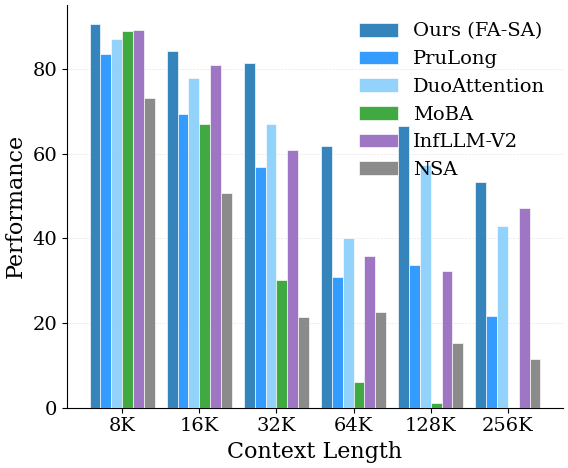

Here is the Python script that generated this plot: (Note: this script raises an exception after producing the figure.)
import matplotlib.pyplot as plt
import numpy as np
import matplotlib.ticker as ticker
import matplotlib.lines as mlines
import os

# --- 1. ICML 风格配置 ---
plt.rcParams.update({
        # 字体设置 (最接近 LaTeX 的渲染)
        'font.family': 'serif',
        'font.serif': ['Times New Roman', 'Times', 'DejaVu Serif'],
        'mathtext.fontset': 'stix', # 数学公式字体

        'font.size': 14,
        'axes.labelsize': 16, # 坐标轴标题
        'axes.titlesize': 16, # 图表标题
        "xtick.labelsize": 14,
        "ytick.labelsize": 14,
        'legend.fontsize': 14, # 图例

        # 布局与线条
        'axes.linewidth': 0.8, # 边框线宽
        'grid.linewidth': 0.5,
        'lines.linewidth': 1.0,

        # 保存设置
        'savefig.dpi': 300,
        'savefig.bbox': 'tight',
        'savefig.pad_inches': 0.05, # 减少留白
    })


# --- 2. 数据准备 ---
category_labels = [
    'Single-Document QA', 
    'Multi-Document QA', 
    'Summarization', 
    'Few-shot Learning', 
    'Synthetic Tasks', 
    'Code'
]
lengths = ['8K', '16K', '32K', '64K', '128K', '256K']

data_speedup = {
    # 'Xattn + Streaming':        [1.08, 1.22, 1.35, 1.70, 2.29, 3.28],
    'Full + Streaming':         [1.05, 1.17, 1.34, 1.65, 2.10, 2.54],
    # 'Full + Xattn':             [1.03, 1.09, 1.07, 1.11, 1.25, 1.51],
    'PruLong':                  [1.12, 1.17, 1.31, 1.58, 1.96, 2.38],
    'DuoAttention':             [1.12, 1.17, 1.31, 1.58, 1.96, 2.38],
    # 'Xattention':               [1.04, 1.10, 1.10, 1.17, 1.39, 1.85],
    'MoBA':                     [0.71, 0.73, 0.81, 1.02, 1.24],
    'InfLLM-V2':                [1.00, 0.38, 0.42, 0.54, 0.81],
    'NSA':                      [0.30, 0.27, 0.29, 0.37, 0.56, 0.83],
    
}

data_scores = {
    # 'Xattn + Streaming':        [89.07, 82.99, 77.74, 58.56, 64.48, 47.68],
    'Full + Streaming':         [90.63, 84.33, 81.39, 61.87, 66.54, 53.39],      # 性能保持较好
    # 'Full + Xattn':             [92.82, 92, 87.8, 68.23, 78.87, 68.51],
    'PruLong':                  [83.54, 69.35, 56.83, 30.88, 33.74, 21.64],      # 性能严重下降示例
    'DuoAttention':                  [87.2, 77.85, 66.99, 40.13, 57.45, 42.94],      # 性能严重下降示例
    # 'Xattention':               [92.96, 91.23, 89.08, 73.91, 77.69, 35.82],
    'MoBA':                     [89.05, 67.14, 30.13, 6.13, 1.15, 0],
    'InfLLM-V2':                [89.3, 80.93, 60.98, 35.9, 32.29, 47.27],      
    'NSA':                      [73.27, 50.68, 21.39, 22.52, 15.3, 11.42],
    
}

data_sparsity = {
    # 'Xattn + Streaming':        [0.86, 0.93, 0.96, 0.98, 0.99, 0.995],
    'Full + Streaming':         [0.64, 0.69, 0.72, 0.74, 0.74, 0.73],      
    # 'Full + Xattn':             [0.34, 0.38, 0.42, 0.42, 0.55, 0.65],
    'PruLong':                  [0.60, 0.65, 0.67, 0.69, 0.69, 0.70],      
    'DuoAttention':                  [0.60, 0.65, 0.67, 0.69, 0.69, 0.70],      
    # 'Xattention':               [0.44, 0.50, 0.55, 0.54, 0.73, 0.86],
    'MoBA':                     [0.00, 0.50, 0.75, 0.88, 0.94],
    'InfLLM-V2':                [0.00, 0.63, 0.81, 0.91, 0.95],      
    'NSA':                      [0.00, 0.47, 0.74, 0.87, 0.93, 0.97],
    
    
}

# --- 3. 样式映射 (保持不变) ---
style_map = {
    'Xattn + Streaming':{'color': 'tab:purple', 'marker': 'o', 'linestyle': '-',  'linewidth': 2.5, 'zorder': 11, 'label': 'Ours (XA-SA)'},
    'Full + Streaming': {'color': 'tab:blue',   'marker': 'o', 'linestyle': '-',  'linewidth': 2.5, 'zorder': 10, 'label': 'Ours (FA-SA)'},
    'Full + Xattn':     {'color': 'tab:red',    'marker': 'o', 'linestyle': '-',  'linewidth': 2.5, 'zorder': 9,  'label': 'Ours (FA-XA)'},
    'Xattention':       {'color': 'tab:orange', 'marker': 'o', 'linestyle': '--', 'linewidth': 2, 'zorder': 8,  'label': 'Xattention'},
    'PruLong':          {'color': 'dodgerblue',  'marker': 'o', 'linestyle': '--', 'linewidth': 2, 'zorder': 7,  'label': 'PruLong'},
    'DuoAttention':     {'color': 'lightskyblue',  'marker': 'o', 'linestyle': '--', 'linewidth': 2, 'zorder': 6,  'label': 'DuoAttention'},
    'MoBA':             {'color': 'tab:green', 'marker': 'o', 'linestyle': '--', 'linewidth': 2, 'zorder': 5,  'label': 'MoBA'},
    # 'InfLLM-V2':        {'color': 'tab:brown',  'marker': 'o', 'linestyle': '--', 'linewidth': 2, 'zorder': 4,  'label': 'InfLLM-V2'},
    'InfLLM-V2':        {'color': 'tab:purple',  'marker': 'o', 'linestyle': '--', 'linewidth': 2, 'zorder': 4,  'label': 'InfLLM-V2'},
    'NSA':              {'color': 'tab:gray', 'marker': 'o', 'linestyle': '--', 'linewidth': 2, 'zorder': 3, 'label': 'NSA'}
}



# tasks = [
#     'Qasper', 'MFQA-En', 'HotpotQA', '2WikiMQA', 
#     'GovRep', 'MultiNews', 'TREC', 'TriviaQA', 
#     'SAMSum', 'Pass.Count', 'Pass.Retr', 
#     'RepoBench', 'LCC'
# ]





# --- 3. 样式映射配置  ---

# style_map = {
#     'Full + Streaming': {
#         'color': 'tab:blue',
#         'marker': 'o', 'linestyle': '-',  'linewidth': 1.8, 'zorder': 10, 'label': 'Full + Streaming (Ours)'
#     },
#     'Full + Xattn': {
#         'color': 'tab:red',
#         'marker': 's', 'linestyle': '-',  'linewidth': 1.8, 'zorder': 9,  'label': 'Full + Xattn (Ours)'
#     },
#     'Xattention': {
#         'color': 'tab:orange',
#         'marker': '^', 'linestyle': '--', 'linewidth': 1.2, 'zorder': 5,  'label': 'Xattention'
#     },
#     'PruLong': {
#         'color': 'tab:green',
#         'marker': 'D', 'linestyle': '--', 'linewidth': 1.2, 'zorder': 4,  'label': 'PruLong'
#     },
#     'MoBA': {
#         'color': 'tab:purple',
#         'marker': 'v', 'linestyle': '--',  'linewidth': 1.2, 'zorder': 3,  'label': 'MoBA'
#     },
#     'InfLLM-V2': {
#         'color': 'tab:brown',
#         'marker': '*', 'linestyle': '--',  'linewidth': 1.2, 'zorder': 2,  'label': 'InfLLM-V2'
#     },
#     'NSA': {
#         'color': 'tab:gray',
#         'marker': 'X', 'linestyle': '--',   'linewidth': 1.2, 'zorder': 1,  'label': 'NSA'
#     }
# }


# --- 4. 绘图函数 ---
def plot_scaling_trend(x_cats, data, filename):
    fig, ax = plt.subplots(figsize=(6, 4.5))
    
    x = np.arange(len(x_cats))
    
    # 按照 data 中的顺序遍历，或者你可以指定绘图顺序
    # 这里我们直接遍历 data，根据 style_map 取样式
    for label, values in data.items():
        if label not in style_map: continue # 防止报错
        
        style = style_map[label]
        
        ax.plot(x, values, 
                marker=style['marker'], 
                markersize=5,  
                color=style['color'], 
                linewidth=style['linewidth'], 
                linestyle=style['linestyle'],
                label=style.get('label', label), # 使用自定义标签（如果需要加 (Ours)）
                alpha=0.9,
                zorder=style['zorder'], # 关键：确保 Ours 画在最上层
                clip_on=False           # 关键：防止标记在边缘被截断
        )

    # 强化 Baseline (y=1.0)
    ax.axhline(y=1.0, color='#444444', linestyle='--', linewidth=1.2, zorder=0)
    # 调整文字位置，避免遮挡
    ax.text(3, 0.92, 'Full Attention Baseline', 
         color='#444444', fontstyle='italic',
        ha='left', va='bottom')

    # 坐标轴设置
    ax.set_xticks(x)
    ax.set_xticklabels(x_cats)
    ax.set_xlabel('Context Length', fontweight='bold', labelpad=8)
    ax.set_ylabel('Speedup', fontweight='bold', labelpad=8)
    
    # 网格线优化：只留横向，且颜色淡一点
    ax.grid(axis='y', linestyle='-', alpha=0.15, color='gray')
    
    # 边框美化
    ax.spines['top'].set_visible(False)
    ax.spines['right'].set_visible(False)
    ax.spines['left'].set_linewidth(1.2)
    ax.spines['bottom'].set_linewidth(1.2)
    
    # 图例优化
    # 将图例分为两行：上面放 Ours，下面放 Baselines，或者横排
    # 这里通过 ncol=2 或 3 来控制布局
    legend = ax.legend(frameon=False, loc='upper left', ncol=1,)
    
    plt.tight_layout()
    # 建议保存为 PDF 以获得最佳质量
    plt.savefig(filename, format='pdf', bbox_inches='tight')
    print(f"Saved {filename}")
    plt.show()

# --- 4. 绘图函数：柱状图 (针对 Tasks) ---
# 优势：解决横坐标密集问题，放大 Y 轴差异
def plot_bar_tasks(x_cats, data, filename):
    fig, ax = plt.subplots(figsize=(14, 4.5)) # 宽图
    
    x = np.arange(len(x_cats))
    width = 0.16 # 柱子稍微窄一点以留出空隙
    num_bars = len(data)
    total_width = num_bars * width
    start = -total_width/2 + width/2
    
    hatches = ['', '///', '\\\\', 'xx', '..'] # 纹理

    for i, (label, values) in enumerate(data.items()):
        offset = start + i * width
        rects = ax.bar(x + offset, values, width, 
                       label=label, 
                       color=colors[i], 
                       edgecolor='black', 
                       linewidth=0.6,
                       hatch=hatches[i],
                       alpha=0.95,
                       zorder=3)

    # 调整 Y 轴显示范围 (关键：解决 1.0 看不明显的问题)
    # 从 0.9 或 0.95 开始，而不是 0
    ax.set_ylim(0.95, 2.05) 
    
    # 明显的基准线
    ax.axhline(y=1.0, color='black', linestyle='-', linewidth=1.5, zorder=2)
    
    # 网格线放到底层
    ax.grid(axis='y', linestyle='--', alpha=0.4, zorder=0)

    ax.set_xticks(x)
    ax.set_xticklabels(x_cats, rotation=25, ha='right', fontsize=11)
    
    ax.set_ylabel('Normalized Speedup', )
    ax.set_xlabel('LongBench Subtasks', )
    
    # 去除多余边框
    ax.spines['top'].set_visible(False)
    ax.spines['right'].set_visible(False)
    
    # 图例横排放在顶部
    ax.legend(frameon=False, loc='upper center', bbox_to_anchor=(0.5, 1.15), 
              ncol=5, fontsize=11, handlelength=1.5, columnspacing=1.5)

    plt.tight_layout()
    plt.savefig(filename, format='pdf', bbox_inches='tight')
    print(f"Saved {filename}")
    plt.show()
    
# --- [新增] 5. 数据准备：Speedup Prefill 分类统计 ---
# 注意：这里的数据是示例占位符，请替换为你真实的 Speedup 数值



# --- [新增] 6. 绘图函数：类别分组柱状图 ---
def plot_category_speedup(x_cats, data, filename):
    # 调整画布大小，宽一点以容纳分组
    fig, ax = plt.subplots(figsize=(10, 5))
    
    # 1. 计算柱状图位置
    # 筛选出在 style_map 中存在且在 data 中有数据的模型
    valid_models = [m for m in style_map.keys() if m in data]
    n_models = len(valid_models)
    x = np.arange(len(x_cats))
    
    # 设置总宽度和单个柱子的宽度
    total_width = 0.85          # 一组柱子占用的总宽度比例
    bar_width = total_width / n_models
    
    # 2. 循环绘制
    # enumerate 自动提供索引 i，用于计算偏移量
    for i, model_name in enumerate(valid_models):
        style = style_map[model_name]
        values = data[model_name]
        
        # 计算偏移量：让这组柱子整体居中
        # 公式推导：(i - 中间位置) * 宽度
        offset = (i - (n_models - 1) / 2) * bar_width
        
        ax.bar(x + offset, values, width=bar_width,
               color=style['color'],           # 核心：使用 style_map 的颜色
               label=style.get('label', model_name), # 使用 style_map 的标签
               edgecolor='black',              # 加上黑边增加对比度
               linewidth=0.6,
               alpha=0.9,                      # 轻微透明度增加质感
               zorder=3)                       # 确保图层在网格之上

    # 3. 装饰与美化
    # Y轴设置
    ax.set_ylabel('Speedup', fontweight='bold', labelpad=10)
    ax.set_ylim(0.0, 1.8)  
    
    # 基准线 (Baseline = 1.0)
    ax.axhline(y=1.0, color='#444444', linestyle='--', linewidth=1.5, zorder=2)
    
    # X轴设置
    ax.set_xticks(x)
    ax.set_xticklabels(x_cats, rotation=15, ha='right', fontsize=11) # 稍微倾斜避免重叠
    # ax.set_xlabel('Tasks', ) # 横轴标签可选

    # 网格线 (仅 Y 轴)
    ax.grid(axis='y', linestyle='--', alpha=0.3, zorder=0)
    
    # 去除顶部和右侧边框
    ax.spines['top'].set_visible(False)
    ax.spines['right'].set_visible(False)
    
    # 图例设置
    # 分列显示，放在顶部外侧或内部上方
    ax.legend(loc='upper center', bbox_to_anchor=(0.5, 1.15),
              ncol=4, frameon=False, fontsize=9, 
              handlelength=1.5, columnspacing=1.2)
    
    plt.tight_layout()
    plt.savefig(filename, format='pdf', bbox_inches='tight')
    print(f"Saved {filename}")
    plt.show()


# --- 4. 核心绘图函数：气泡折线图 ---
def plot_bubble_scaling(x_cats, y_data, score_data, filename):
    fig, ax = plt.subplots(figsize=(7, 5))
    x = np.arange(len(x_cats))

    # 1. 预处理分数以控制气泡大小
    # 将分数归一化并映射到合适的像素面积范围 (例如 20 到 200)
    all_scores = []
    for v in score_data.values(): all_scores.extend(v)
    min_score, max_score = min(all_scores), max(all_scores)
    
    def get_bubble_size(score):
        # 线性映射：(val - min)/(max - min)
        # 加上基数 30 保证最小的点也能看见，乘以 150 拉大差异
        norm = (score - min_score) / (max_score - min_score + 1e-6)
        return 30 + norm * 180 

    # 2. 循环绘图
    for label, speedups in y_data.items():
        if label not in style_map: continue
        style = style_map[label]
        scores = score_data.get(label, [min_score]*len(speedups)) # 防御性编程
        
        # (A) 画线 (不带 Marker，或者 Marker 很小)
        ax.plot(x, speedups, 
                color=style['color'], 
                linestyle=style['linestyle'], 
                linewidth=style['linewidth'],
                zorder=style['zorder'],
                label=style.get('label', label), # 用于图例颜色
                alpha=0.8)

        # (B) 画气泡 (Scatter) 覆盖在线上
        sizes = [get_bubble_size(s) for s in scores]
        ax.scatter(x, speedups, 
                   s=sizes, 
                   color=style['color'], 
                   marker=style['marker'], # 保持原来的形状
                   edgecolor='white',      # 加白边增加区分度
                   linewidth=0.8,
                   zorder=style['zorder'] + 0.1, # 稍微浮在上面
                   clip_on=False)

    # 3. 装饰
    ax.axhline(y=1.0, color='#444444', linestyle='--', linewidth=1.2, zorder=0)
    ax.text(0, 0.92, 'Baseline',  color='b', fontstyle='italic')

    ax.set_xticks(x)
    ax.set_xticklabels(x_cats)
    ax.set_xlabel('Context Length', fontweight='bold', labelpad=8)
    ax.set_ylabel('Speedup', fontweight='bold', labelpad=8)
    ax.grid(axis='y', linestyle='-', alpha=0.15, color='gray')
    
    ax.spines['top'].set_visible(False)
    ax.spines['right'].set_visible(False)

    # --- 4. 复杂的双图例制作 ---
    # 第一部分：模型颜色图例
    # 我们获取当前的 handle 和 label
    handles, labels = ax.get_legend_handles_labels()
    # 重新创建 Line2D 对象以确保图例里的图标大小一致，不受散点图大小影响
    leg_handles = []
    for h, l in zip(handles, labels):
        # 找到对应的 style
        key = [k for k, v in style_map.items() if v.get('label', k) == l][0]
        leg_handles.append(mlines.Line2D([], [], color=style_map[key]['color'], 
                                         marker=style_map[key]['marker'],
                                         linestyle=style_map[key]['linestyle'],
                                         markersize=6, label=l))
    
    first_legend = ax.legend(handles=leg_handles, loc='upper left', 
                             frameon=False, ncol=1, fontsize=9)
    ax.add_artist(first_legend) # 这一步很关键，因为下面要加第二个图例

    # 第二部分：气泡大小图例 (Size Legend)
    # 手动创建几个假点来解释大小含义
    score_levels = [min_score, (min_score+max_score)/2, max_score]
    size_labels = [f'Score: {int(s)}' for s in score_levels]
    size_handles = []
    for s, l in zip(score_levels, size_labels):
        size_handles.append(
            plt.scatter([], [], s=get_bubble_size(s), 
                        color='gray', edgecolors='none', alpha=0.6, label=l)
        )
    
    # 将大小图例放在右下角或其他空位
    ax.legend(handles=size_handles, loc='lower right', 
              title="Metric Performance", 
              frameon=True, framealpha=0.8,
              handletextpad=0.5, labelspacing=0.8, borderpad=0.8,
              fontsize=8, title_fontsize=9)

    plt.tight_layout()
    plt.savefig(filename, format='pdf', bbox_inches='tight')
    print(f"Saved {filename}")
    plt.show()

# def plot_pareto_frontier(x_cats, data_speed, data_score, filename):
#     fig, ax = plt.subplots(figsize=(7, 5))
    
#     # 定义 Context Length 对应的大小，长度越长，点越大
#     sizes = [50, 80, 110, 150, 200] 

#     for label in data_speed.keys():
#         if label not in style_map: continue
        
#         speed = data_speed[label]
#         score = data_score[label]
#         style = style_map[label]
        
#         # 确保数据维度对齐
#         n_points = min(len(speed), len(score))
        
#         # 画连线（表示随长度变化的轨迹）
#         ax.plot(speed[:n_points], score[:n_points], 
#                 color=style['color'], linestyle=':', alpha=0.5, linewidth=1)
        
#         # 画点
#         for i in range(n_points):
#             ax.scatter(speed[i], score[i], 
#                        s=sizes[i], # 大小代表 Context Length
#                        color=style['color'], 
#                        marker=style['marker'],
#                        edgecolor='white', linewidth=0.8,
#                        zorder=style['zorder'],
#                        label=style.get('label', label) if i == 2 else "") # 只在中间点加标签避免重复

#     # 标注 Context Length (可选，画在某个明显的模型旁边)
#     # 比如在 Full + Streaming 的点旁边标 8K, 128K...
    
#     ax.set_xlabel('Speedup (vs Full Attention)', fontsize=14, )
#     ax.set_ylabel('Average Score', fontsize=14, )
#     ax.set_title('Efficiency vs. Performance Trade-off', fontsize=14)
    
#     ax.grid(True, linestyle='--', alpha=0.3)
#     ax.spines['top'].set_visible(False)
#     ax.spines['right'].set_visible(False)
    
#     # 简单的图例
#     handles, labels = ax.get_legend_handles_labels()
#     # 去重
#     by_label = dict(zip(labels, handles))
#     ax.legend(by_label.values(), by_label.keys(), loc='lower left', frameon=True, fontsize=9)

#     plt.tight_layout()
#     plt.savefig(filename, format='pdf', bbox_inches='tight')
#     plt.show()

# # 调用
# plot_pareto_frontier(lengths, data_speedup, data_scores, '/data1/lcm_lab/qqt/SparseAttn/sparseattn/efficiency/results/pareto.pdf')
# --- 5. 执行绘图 ---
# plot_bubble_scaling(lengths, data_speedup, data_scores, '/data1/lcm_lab/qqt/SparseAttn/sparseattn/efficiency/results/speedup_score_bubble.pdf')
# plot_category_speedup(category_labels, speedup_data, '/data1/lcm_lab/qqt/SparseAttn/sparseattn/efficiency/results/speed_task.pdf')
# plot_scaling_trend(lengths, data_speedup, '/data1/lcm_lab/qqt/SparseAttn/sparseattn/efficiency/results/speed_length.pdf')
# plot_bar_tasks(tasks, data_tasks, '/data1/lcm_lab/qqt/SparseAttn/sparseattn/efficiency/results/speed_tasks.pdf')






import os
import numpy as np
import matplotlib.pyplot as plt

def plot_separated(x_cats, data_speed, data_score, data_sparsity, filename_base):
    base_path, ext = os.path.splitext(filename_base)
    if not ext:
        ext = '.pdf'

    # 完整的 X 轴索引 [0, 1, 2, 3, 4, 5]
    x_full = np.arange(len(x_cats))

    # =======================================================
    # 图 1：Score (Bar Chart)
    # =======================================================
    fig1, ax1 = plt.subplots(figsize=(6, 5))

    valid_models = [m for m in style_map.keys() if m in data_score]
    n_models = len(valid_models)
    total_width = 0.85
    bar_width = total_width / n_models

    for i, label in enumerate(valid_models):
        if label not in data_score: continue
        values = data_score[label]
        style = style_map[label]

        # --- 修改点 1: 动态获取当前数据的长度 ---
        n_points = len(values)
        # 截取对应的 x 轴部分
        current_x = x_full[:n_points]

        offset = (i - (n_models - 1) / 2) * bar_width

        # 绘图时使用 current_x
        ax1.bar(current_x + offset, values, width=bar_width,
                color=style['color'],
                edgecolor='white', linewidth=0.5,
                label=style.get('label', label),
                alpha=0.9,
                zorder=3)

    ax1.set_ylabel('Performance')
    ax1.set_xlabel('Context Length')
    ax1.set_xticks(x_full)
    ax1.set_xticklabels(x_cats)
    ax1.grid(axis='y', linestyle='--', alpha=0.3, zorder=0)
    ax1.spines['top'].set_visible(False)
    ax1.spines['right'].set_visible(False)
    ax1.legend(loc='best', frameon=False)

    plt.tight_layout()
    save_path1 = f"{base_path}1{ext}"
    plt.savefig(save_path1, format='pdf', bbox_inches='tight')
    plt.close(fig1)
    print(f"Saved: {save_path1}")

    # =======================================================
    # 图 2：Speedup (Line Chart)
    # =======================================================
    fig2, ax2 = plt.subplots(figsize=(6, 5))

    for label, values in data_speed.items():
        if label not in style_map: continue
        style = style_map[label]

        # --- 修改点 2: 动态获取长度并截取 x 轴 ---
        n_points = len(values)
        current_x = x_full[:n_points]

        ax2.plot(current_x, values,
                 marker=style['marker'], color=style['color'],
                 linestyle=style['linestyle'], linewidth=style['linewidth'],
                 label=style.get('label', label), zorder=style['zorder'])

    ax2.axhline(y=1.0, color='#444444', linestyle=':', linewidth=2, zorder=0)
    ax2.set_ylabel('Speedup')
    ax2.set_xlabel('Context Length')
    ax2.set_xticks(x_full)
    ax2.set_xticklabels(x_cats)
    ax2.grid(axis='y', linestyle='--', alpha=0.3)
    ax2.spines['top'].set_visible(False)
    ax2.spines['right'].set_visible(False)
    ax2.set_ylim(top=2.5) 
    ax2.legend(loc='upper left', frameon=False)

    ax2.text(4.5, 1.05, 'Baseline',
             color="#000000",
             ha='left', va='bottom')

    plt.tight_layout()
    save_path2 = f"{base_path}2{ext}"
    plt.savefig(save_path2, format='pdf', bbox_inches='tight')
    plt.close(fig2)
    print(f"Saved: {save_path2}")

    # =======================================================
    # 图 3：Sparsity (Line Chart)
    # =======================================================
    fig3, ax3 = plt.subplots(figsize=(6, 5))

    for label, values in data_sparsity.items():
        if label not in style_map: continue
        style = style_map[label]

        # --- 修改点 3: 动态获取长度并截取 x 轴 ---
        n_points = len(values)
        current_x = x_full[:n_points]
        print("current_x: ", current_x)
        print("values: ", values)

        ax3.plot(current_x, values,
                 marker=style['marker'], color=style['color'],
                 linestyle=style['linestyle'], linewidth=style['linewidth'],
                 label=style.get('label', label),
                 zorder=style['zorder'])

    ax3.set_ylabel(r'$\Omega_{\mathrm{ESR}}$')
    ax3.set_xlabel('Context Length')
    ax3.set_xticks(x_full)
    ax3.set_xticklabels(x_cats)
    ax3.grid(axis='y', linestyle='--', alpha=0.3)
    ax3.spines['top'].set_visible(False)
    ax3.spines['right'].set_visible(False)
    ax3.set_ylim(0, 1.1)
    ax3.legend(loc='lower right', frameon=False)

    plt.tight_layout()
    save_path3 = f"{base_path}3{ext}"
    plt.savefig(save_path3, format='pdf', bbox_inches='tight')
    plt.close(fig3)
    print(f"Saved: {save_path3}")
def plot_separated_xs(x_cats, data_speed, data_score, data_sparsity, filename_base):
    base_path, ext = os.path.splitext(filename_base)
    if not ext:
        ext = '.pdf'

    # 完整的 X 轴索引
    x_full = np.arange(len(x_cats))

    # =======================================================
    # 辅助函数：配置图例 (包含样式调整)
    # =======================================================
    def configure_legend(ax):
        handles, labels = ax.get_legend_handles_labels()
        n_items = len(labels)
        if n_items == 0: return

        # 逻辑：如果 >= 6 个，分两排
        if n_items >= 6:
            n_cols = (n_items + 1) // 2
        else:
            n_cols = n_items

        ax.legend(handles, labels,
                  loc='upper center',
                  # 修改点：稍微往下移一点
                  bbox_to_anchor=(0.5, -0.1),
                  ncol=n_cols,
                  frameon=False,
                  # --- 新增：控制图例样式 ---
                #   fontsize='small',          # 设置字体大小 (例如 9, 10, 或 'small')
                  markerscale=0.8,      # 减小标记/线条的大小
                #   handletextpad=0.2,    # 减小图例句柄和文本间的距离
                  columnspacing=1.0,    # 减小列间距
                  labelspacing=0.4      # 减小行间距
                 )

    # =======================================================
    # 图 1：Score (Bar Chart)
    # =======================================================
    # 修改点：稍微增大画布尺寸
    fig1, ax1 = plt.subplots(figsize=(7, 6))

    valid_models = [m for m in style_map.keys() if m in data_score]
    n_models = len(valid_models)
    total_width = 0.85
    bar_width = total_width / n_models if n_models > 0 else total_width

    for i, label in enumerate(valid_models):
        if label not in data_score: continue
        values = data_score[label]
        style = style_map[label]

        n_points = len(values)
        current_x = x_full[:n_points]
        offset = (i - (n_models - 1) / 2) * bar_width

        ax1.bar(current_x + offset, values, width=bar_width,
                color=style['color'],
                edgecolor='white', linewidth=0.5,
                label=style.get('label', label),
                alpha=0.9,
                zorder=3)

    ax1.set_ylabel('Performance', ) # 可以稍微增大轴标签字体
    ax1.set_xlabel('Context Length', )
    ax1.set_xticks(x_full)
    ax1.set_xticklabels(x_cats, ) # 可以控制刻度字体
    ax1.grid(axis='y', linestyle='--', alpha=0.3, zorder=0)
    ax1.spines['top'].set_visible(False)
    ax1.spines['right'].set_visible(False)
    
    # 应用新的图例配置
    configure_legend(ax1)

    plt.tight_layout()
    save_path1 = f"{base_path}1{ext}"
    # bbox_inches='tight' 会确保包含画布外的图例
    plt.savefig(save_path1, format='pdf', bbox_inches='tight')
    plt.close(fig1)
    print(f"Saved: {save_path1}")

    # =======================================================
    # 图 2：Speedup (Line Chart)
    # =======================================================
    # 修改点：稍微增大画布尺寸
    fig2, ax2 = plt.subplots(figsize=(7, 6))

    for label, values in data_speed.items():
        if label not in style_map: continue
        style = style_map[label]

        n_points = len(values)
        current_x = x_full[:n_points]

        ax2.plot(current_x, values,
                 marker=style['marker'], color=style['color'],
                 linestyle=style['linestyle'], linewidth=style['linewidth'],
                 label=style.get('label', label), zorder=style['zorder'])

    ax2.axhline(y=1.0, color='#444444', linestyle=':', linewidth=2, zorder=0)
    ax2.set_ylabel('Speedup', )
    ax2.set_xlabel('Context Length', )
    ax2.set_xticks(x_full)
    ax2.set_xticklabels(x_cats, )
    ax2.grid(axis='y', linestyle='--', alpha=0.3)
    ax2.spines['top'].set_visible(False)
    ax2.spines['right'].set_visible(False)
    ax2.set_ylim(top=2.5) 

    ax2.text(4.5, 1.05, 'Baseline',
             color="#000000",
             ha='left', va='bottom', )

    # 应用新的图例配置
    configure_legend(ax2)

    plt.tight_layout()
    save_path2 = f"{base_path}2{ext}"
    plt.savefig(save_path2, format='pdf', bbox_inches='tight')
    plt.close(fig2)
    print(f"Saved: {save_path2}")

    # =======================================================
    # 图 3：Sparsity (Line Chart)
    # =======================================================
    # 修改点：稍微增大画布尺寸
    fig3, ax3 = plt.subplots(figsize=(7, 6))

    for label, values in data_sparsity.items():
        if label not in style_map: continue
        style = style_map[label]

        n_points = len(values)
        current_x = x_full[:n_points]

        ax3.plot(current_x, values,
                 marker=style['marker'], color=style['color'],
                 linestyle=style['linestyle'], linewidth=style['linewidth'],
                 label=style.get('label', label),
                 zorder=style['zorder'])

    ax3.set_ylabel(r'$\Omega_{\mathrm{ESR}}$', )
    ax3.set_xlabel('Context Length', )
    ax3.set_xticks(x_full)
    ax3.set_xticklabels(x_cats, )
    ax3.grid(axis='y', linestyle='--', alpha=0.3)
    ax3.spines['top'].set_visible(False)
    ax3.spines['right'].set_visible(False)
    ax3.set_ylim(0, 1.1)
    
    # 应用新的图例配置
    configure_legend(ax3)

    plt.tight_layout()
    save_path3 = f"{base_path}3{ext}"
    plt.savefig(save_path3, format='pdf', bbox_inches='tight')
    plt.close(fig3)
    print(f"Saved: {save_path3}")
# 调用
# base_file = '/data1/lcm_lab/qqt/SparseAttn/sparseattn/efficiency/results/side_by_side_streaming.pdf'
base_file = '/data1/lcm_lab/qqt/SparseAttn/sparseattn/efficiency/results/side_by_side_streaming.pdf'
plot_separated(lengths, data_speedup, data_scores, data_sparsity, base_file)
